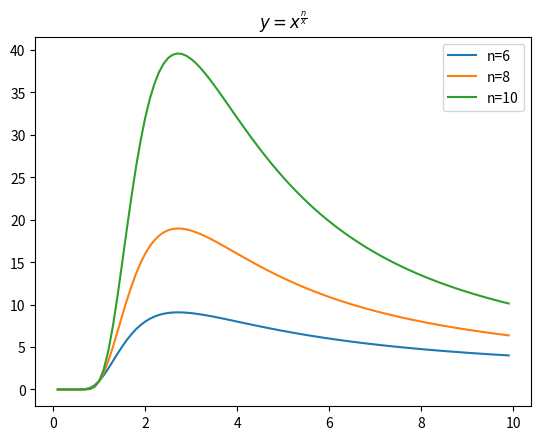

Generate this figure with matplotlib:
class Solution:
    def cuttingRope(self, n: int) -> int:
        def mul_arr(arr):
            import functools
            return functools.reduce(lambda x, y: x * y, arr)

        def cut_m_arr(m):
            """均分原则
            当确定为 m 段时，各段的最佳划分，边长相等时，算术几何不等式
            :param m: 划分段数
            :return:
            """
            base, remain = n // m, n % m  # 基数，余数
            if remain > base / 2:  # 余数偏大，分给基数
                base += 1
            last_num = n - base * (m - 1)
            k = [base] * (m - 1) + [last_num]
            return k

        def brute_force(n):
            max_product = 1
            max_arr = None
            for m in range(2, n):  # 肯定不会是 n 段，那样积 =1
                if mul_arr(cut_m_arr(m)) > max_product:
                    k = cut_m_arr(m)
                    max_product = mul_arr(k)
                    max_arr = k
            print(max_product, max_arr)
            return max_product

        def math_force(n):
            """
            求 (x)^(n/x) 取极大值时，x 的取值
            """
            import math
            if n <= 3:  # 2,3 -> 1*1, 2*1
                return n - 1
            else:  # 每段长为 3 最优
                a, b = n // 3, n % 3
                if b < 3 / 2:  # 小于一半，加到最后1个数，总共 a 个数 [实际上 使用 3+b 得到的 arr 是不对的，[4] vs. [2,2]]
                    return int(math.pow(3, a - 1) * (3 + b))  # note: 注意返回整型
                else:  # 过半，新数，总共 a+1 个数
                    return int(math.pow(3, a) * b)

        res = brute_force(n)
        res = math_force(n)

        return res


def demo_func():
    import numpy as np
    import matplotlib.pyplot as plt

    xs = np.arange(1, 100) / 10

    for n in [6, 8, 10]:
        ys = [x ** (n / x) for x in xs]
        plt.plot(xs, ys, label=f'n={n}')

    plt.legend()
    plt.title(r'$y=x^{\frac{n}{x}}$')
    plt.show()


demo_func()
# s = Solution()
# s.cuttingRope(4)
